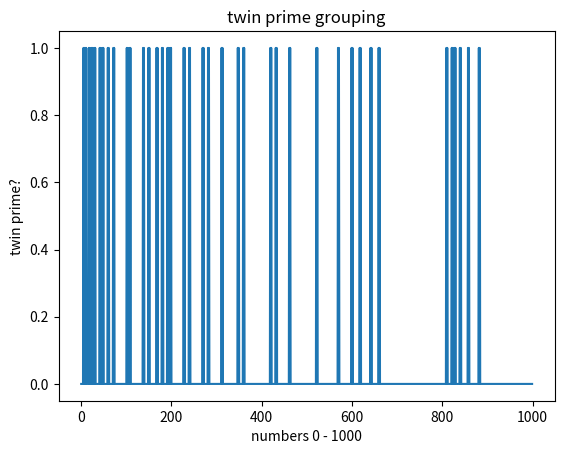

The script that saved this image:
# -*- coding: utf-8 -*-

'''
[redacted]
DATE: 11/05/17
category: MATH FUN
Visualization of twin prime positioning

Description: A twin prime is any prime number that is distance 2 away from another
prime number. The Twin Prime Conjecture begs the following question: are there an 
infinite number of twin primes in existence? A program cannot prove or disprove
this conjecture because infinity is out of reach, but it may useful to visualize 
twin primes on a plot. What follows is just that! (: 
'''

import matplotlib.pyplot as plt
import math

#returns set of primes that exist from 0 to input(rangetop)
def findprimes (rangetop):
    primes = []
    for x in range(0,rangetop+1):
        divisorexists = 0
        #note: evens can also be skipped
        for w in range(2,int(math.ceil(x**.5))):#check all the way up to square root
            if x%w == 0: 
                divisorexists = 1 #divisor does exist, set boolean to 1 and break out       
                break
        if not divisorexists: #if divisor does not exist then the number is prime
            primes.append(x)
    return primes#all prime numbers in the range given

#find twin primes from a list of primes
def findtwins (primelist):
    twins = []
    i = 0
    while (i < len(primelist)-1):
        diff = primelist[i+1] - primelist[i]#calculate difference between adjacent items
        if diff == 2:#check for twin condition, if so add them to list then jump over them both (i+2)
            twins.append(primelist[i])
            twins.append(primelist[i+1])
            i = i + 2
        else:
            i = i + 1 # otherwise check next 
    return twins#all twin primes in list given

#generate list of numbers(rangelist) and a parallel list of numbers(score) containing 1 or 0 if the corresponding item in A is twin or not twin          
def genplotlists(twins, rangetop):
    
    rangelist = range(rangetop)#make ascending number list to check
    score = [None]*(rangetop)#create empty list
    for i, j in enumerate(rangelist):
        if j in twins:
            score[i] = 1# 1 if twin
        else:
            score[i] = 0# 0 if not twin
    
    return rangelist, score#rangelist = ascending number list
                           #score = 1 or 0 depending on if corresponding value in rangelist is twin or not twin
    
    
if __name__ == "__main__":
    
    rangetop = 1000
    primes = findprimes(rangetop) 
    twins = findtwins(primes)
    print("twin primes: ")
    print(twins)
    rangelist, score = genplotlists(twins, rangetop)
    
    plt.plot(rangelist, score)
    plt.ylabel('twin prime?')
    plt.xlabel('numbers 0 - %s' % str(rangetop))
    plt.title("twin prime grouping")
   
    '''
    note to self:
        sets of twin primes seem to be closer together at lower numbers and 
        farther apart at higher numbers. Other than that no predictable
        pattern is apparent
    '''
    


